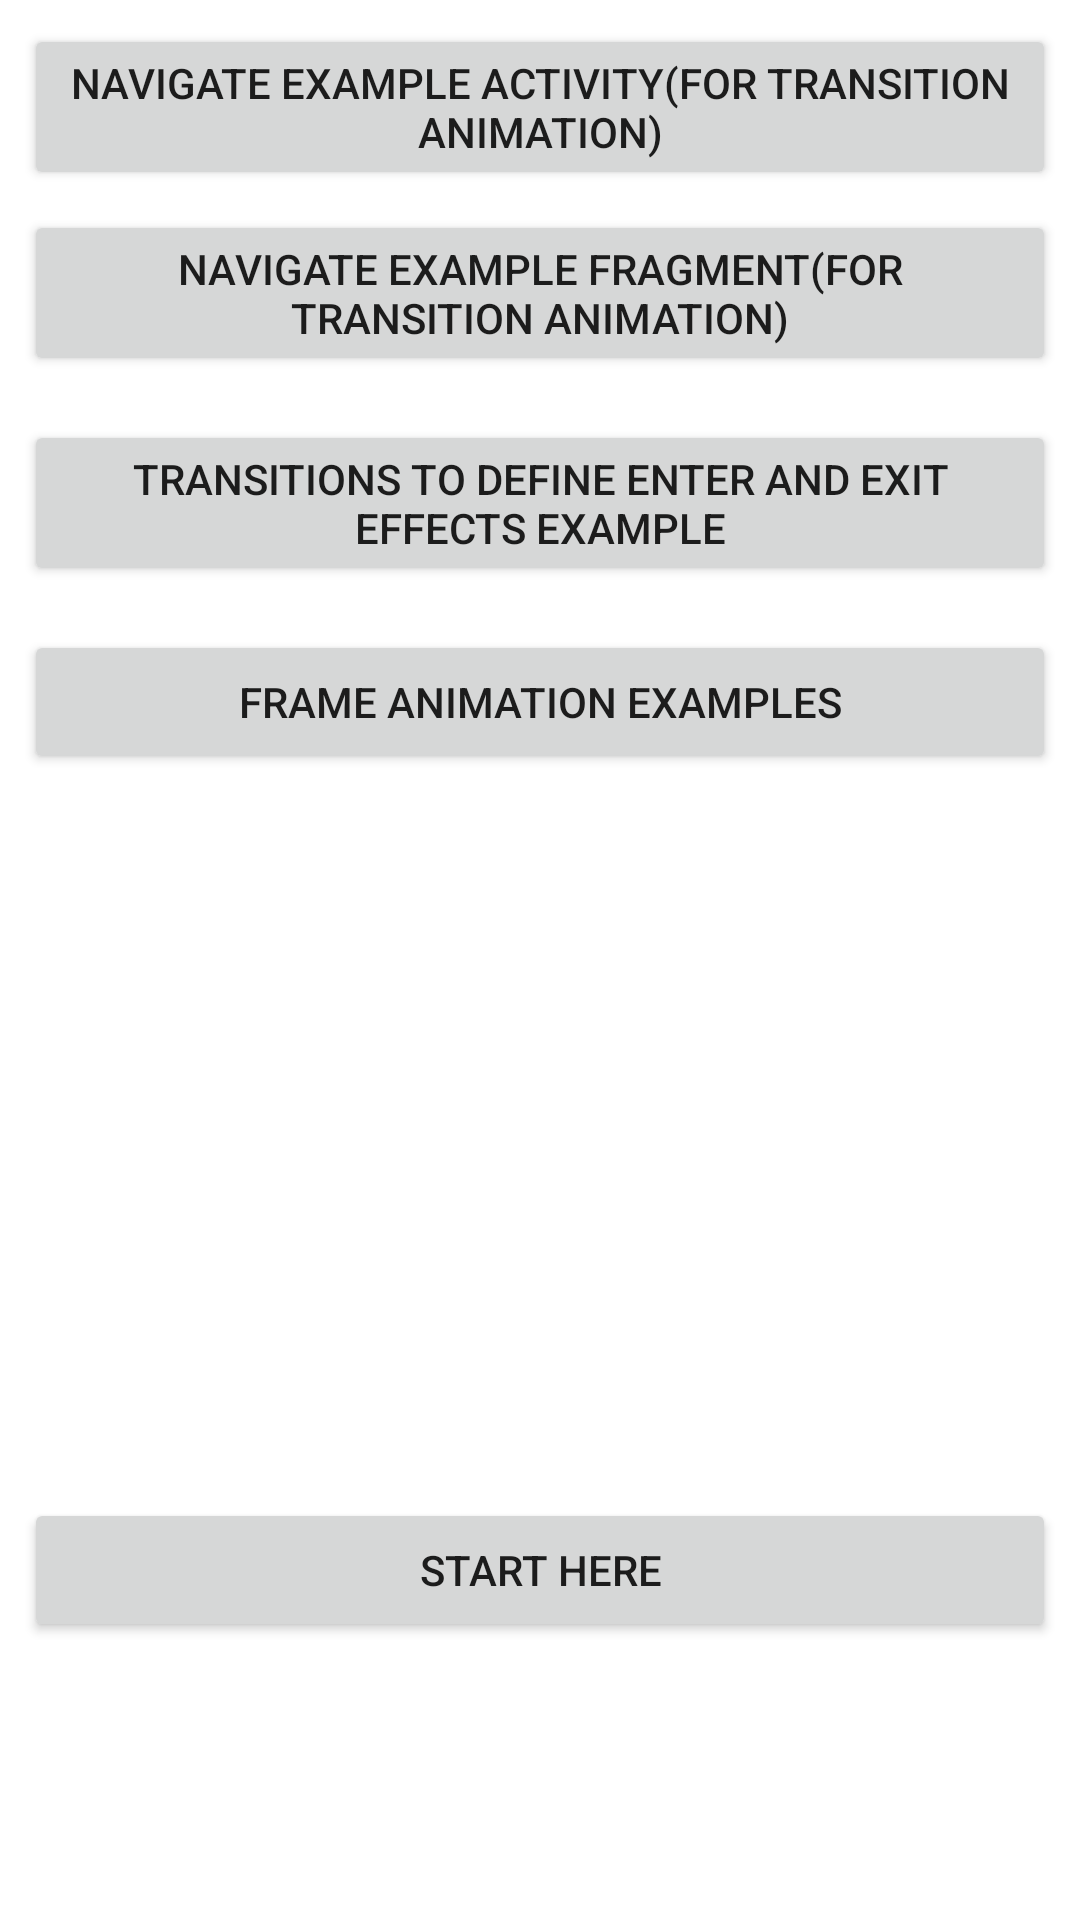

Produce the Android XML layout that renders to this screen, including the resource entries it uses.
<!-- AndroidManifest.xml: application theme Theme.AndroidMvvmCleanArchitectureExample -->
<!-- res/layout/fragment_animation_in_code_basic_impl.xml -->
<?xml version="1.0" encoding="utf-8"?>
<androidx.constraintlayout.widget.ConstraintLayout xmlns:android="http://schemas.android.com/apk/res/android"
    xmlns:app="http://schemas.android.com/apk/res-auto"
    xmlns:tools="http://schemas.android.com/tools"
    android:id="@+id/rootLayout"
    android:layout_width="match_parent"
    android:layout_height="match_parent"
    tools:context=".ui.animationexamples.AnimationInCodeBasicImplFragment">
    <Button
        android:id="@+id/navigateActivityBtn"
        android:layout_width="0dp"
        android:layout_height="wrap_content"
        android:layout_marginStart="8dp"
        android:layout_marginTop="8dp"
        android:layout_marginEnd="8dp"
        android:layout_marginBottom="8dp"
        android:text="Navigate example activity(For transition animation)"
        app:layout_constraintEnd_toEndOf="parent"
        app:layout_constraintStart_toStartOf="parent"
        app:layout_constraintTop_toTopOf="parent" />

    <Button
        android:id="@+id/navigateFragmentBtn"
        android:layout_width="0dp"
        android:layout_height="wrap_content"
        android:layout_marginStart="8dp"
        android:layout_marginTop="70dp"
        android:layout_marginEnd="8dp"
        android:layout_marginBottom="8dp"
        android:text="Navigate example fragment(For transition animation)"
        app:layout_constraintEnd_toEndOf="parent"
        app:layout_constraintStart_toStartOf="parent"
        app:layout_constraintTop_toTopOf="parent" />

    <Button
        android:id="@+id/navigateFragmentWithTransitionDefineBtn"
        android:layout_width="0dp"
        android:layout_height="wrap_content"
        android:layout_marginStart="8dp"
        android:layout_marginTop="140dp"
        android:layout_marginEnd="8dp"
        android:layout_marginBottom="8dp"
        android:text="transitions to define enter and exit effects example"
        app:layout_constraintEnd_toEndOf="parent"
        app:layout_constraintStart_toStartOf="parent"
        app:layout_constraintTop_toTopOf="parent" />

    <Button
        android:id="@+id/frameAnimationStartBtn"
        android:layout_width="0dp"
        android:layout_height="wrap_content"
        android:layout_marginStart="8dp"
        android:layout_marginTop="210dp"
        android:layout_marginEnd="8dp"
        android:layout_marginBottom="8dp"
        android:text="Frame animation examples"
        app:layout_constraintEnd_toEndOf="parent"
        app:layout_constraintStart_toStartOf="parent"
        app:layout_constraintTop_toTopOf="parent" />


    <Button
        android:id="@+id/start"
        android:layout_width="0dp"
        android:layout_height="wrap_content"
        android:layout_marginStart="8dp"
        android:layout_marginTop="8dp"
        android:layout_marginEnd="8dp"
        android:layout_marginBottom="8dp"
        android:text="Start Here"
        app:layout_constraintBottom_toBottomOf="parent"
        app:layout_constraintEnd_toEndOf="parent"
        app:layout_constraintHorizontal_bias="0.0"
        app:layout_constraintStart_toStartOf="parent"
        app:layout_constraintTop_toTopOf="parent"
        app:layout_constraintVertical_bias="0.853" />

    <View
        android:id="@+id/view"
        android:layout_width="200dp"
        android:layout_height="200dp"
        app:layout_constraintBottom_toBottomOf="parent"
        app:layout_constraintEnd_toEndOf="parent"
        app:layout_constraintHorizontal_bias="0.497"
        app:layout_constraintStart_toStartOf="parent"
        app:layout_constraintTop_toTopOf="parent"
        app:layout_constraintVertical_bias="0.969" />


</androidx.constraintlayout.widget.ConstraintLayout>
<!-- resources referenced by this layout -->
<resources>
  <style name="Theme.AndroidMvvmCleanArchitectureExample" parent="Theme.MaterialComponents.Light.NoActionBar">
  
          
          <item name="colorPrimary">@color/primaryColor</item>
          <item name="colorPrimaryVariant">@color/primaryDarkColor</item>
          <item name="colorOnPrimary">@color/primaryTextColor</item>
  
  
  
  
  
  
      </style>
  <color name="primaryColor">#ff8a80</color>
  <color name="primaryDarkColor">#c85a54</color>
  <color name="primaryTextColor">#000000</color>
</resources>
